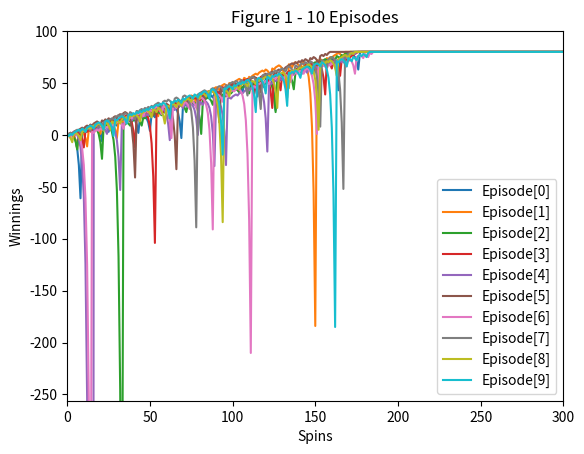

Here is the Python script that generated this plot: (Note: this script raises an exception after producing the figure.)
""""""
from numpy.ma.core import shape

"""Assess a betting strategy.  		  	   		 	   		  		  		    	 		 		   		 		  
  		  	   		 	   		  		  		    	 		 		   		 		  
Copyright 2018, Georgia Institute of Technology (Georgia Tech)  		  	   		 	   		  		  		    	 		 		   		 		  
Atlanta, Georgia 30332  		  	   		 	   		  		  		    	 		 		   		 		  
All Rights Reserved  		  	   		 	   		  		  		    	 		 		   		 		  
  		  	   		 	   		  		  		    	 		 		   		 		  
Template code for CS 4646/7646  		  	   		 	   		  		  		    	 		 		   		 		  
  		  	   		 	   		  		  		    	 		 		   		 		  
Georgia Tech asserts copyright ownership of this template and all derivative  		  	   		 	   		  		  		    	 		 		   		 		  
works, including solutions to the projects assigned in this course. Students  		  	   		 	   		  		  		    	 		 		   		 		  
and other users of this template code are advised not to share it with others  		  	   		 	   		  		  		    	 		 		   		 		  
or to make it available on publicly viewable websites including repositories  		  	   		 	   		  		  		    	 		 		   		 		  
such as github and gitlab.  This copyright statement should not be removed  		  	   		 	   		  		  		    	 		 		   		 		  
or edited.  		  	   		 	   		  		  		    	 		 		   		 		  
  		  	   		 	   		  		  		    	 		 		   		 		  
We do grant permission to share solutions privately with non-students such  		  	   		 	   		  		  		    	 		 		   		 		  
as potential employers. However, sharing with other current or future  		  	   		 	   		  		  		    	 		 		   		 		  
students of CS 7646 is prohibited and subject to being investigated as a  		  	   		 	   		  		  		    	 		 		   		 		  
GT honor code violation.  		  	   		 	   		  		  		    	 		 		   		 		  
  		  	   		 	   		  		  		    	 		 		   		 		  
-----do not edit anything above this line---  		  	   		 	   		  		  		    	 		 		   		 		  
  		  	   		 	   		  		  		    	 		 		   		 		  
Student Name: Aditya Kommi (replace with your name)  		  	   		 	   		  		  		    	 		 		   		 		  
GT User ID: akommi3 (replace with your User ID)  		  	   		 	   		  		  		    	 		 		   		 		  
GT ID: 903135337 (replace with your GT ID)  		  	   		 	   		  		  		    	 		 		   		 		  
"""  		  	   		 	   		  		  		    	 		 		   		 		  
  		  	   		 	   		  		  		    	 		 		   		 		  
import numpy as np
import matplotlib.pyplot as plt
import sys
  		  	   		 	   		  		  		    	 		 		   		 		  
  		  	   		 	   		  		  		    	 		 		   		 		  
def author():  		  	   		 	   		  		  		    	 		 		   		 		  
    """  		  	   		 	   		  		  		    	 		 		   		 		  
    :return: The GT username of the student  		  	   		 	   		  		  		    	 		 		   		 		  
    :rtype: str  		  	   		 	   		  		  		    	 		 		   		 		  
    """  		  	   		 	   		  		  		    	 		 		   		 		  
    return "akommi3"  # replace tb34 with your Georgia Tech username.


def study_group():
    """
    :return: A comma separated string of GT_Name of each member of your study group
    :rtype: str
    # Example:"gburdell3, jdoe77, tbalch7" or "gburdell3" if a single individual working alone
    """
    return "akommi3"

def gtid():  		  	   		 	   		  		  		    	 		 		   		 		  
    """  		  	   		 	   		  		  		    	 		 		   		 		  
    :return: The GT ID of the student  		  	   		 	   		  		  		    	 		 		   		 		  
    :rtype: int  		  	   		 	   		  		  		    	 		 		   		 		  
    """  		  	   		 	   		  		  		    	 		 		   		 		  
    return 903135337  # replace with your GT ID number
  		  	   		 	   		  		  		    	 		 		   		 		  
  		  	   		 	   		  		  		    	 		 		   		 		  
def get_spin_result(win_prob):  		  	   		 	   		  		  		    	 		 		   		 		  
    """  		  	   		 	   		  		  		    	 		 		   		 		  
    Given a win probability between 0 and 1, the function returns whether the probability will result in a win.  		  	   		 	   		  		  		    	 		 		   		 		  
  		  	   		 	   		  		  		    	 		 		   		 		  
    :param win_prob: The probability of winning  		  	   		 	   		  		  		    	 		 		   		 		  
    :type win_prob: float  		  	   		 	   		  		  		    	 		 		   		 		  
    :return: The result of the spin.  		  	   		 	   		  		  		    	 		 		   		 		  
    :rtype: bool  		  	   		 	   		  		  		    	 		 		   		 		  
    """  		  	   		 	   		  		  		    	 		 		   		 		  
    result = False  		  	   		 	   		  		  		    	 		 		   		 		  
    if np.random.random() <= win_prob:  		  	   		 	   		  		  		    	 		 		   		 		  
        result = True  		  	   		 	   		  		  		    	 		 		   		 		  
    return result  		  	   		 	   		  		  		    	 		 		   		 		  
  		  	   		 	   		  		  		    	 		 		   		 		  
  		  	   		 	   		  		  		    	 		 		   		 		  
def test_code(verbose=False):
    """  		  	   		 	   		  		  		    	 		 		   		 		  
    Method to test your code  		  	   		 	   		  		  		    	 		 		   		 		  
    """  		  	   		 	   		  		  		    	 		 		   		 		  
    win_prob = 9.0/19  # set appropriately to the probability of a win
    np.random.seed(gtid())  # do this only once

    if verbose:
        print("win_prob:", win_prob, file=open('p1_test.txt', 'w'))
        print("get_spin_result(win_prob):", get_spin_result(win_prob), file=open('p1_test.txt', 'a'))  # test the roulette spin

    # add your code here to implement the experiments
    exp1(verbose)
    exp2(verbose)
  		  	   		 	   		  		  		    	 		 		   		 		  

def sim():
    """
    Method to run sim based on provided pseudocode
    """
    spin_count = 0
    episode_results = np.full(1001,80)
    win_prob = 9.0/19  # set appropriately to the probability of a win
    winnings = 0
    won_count = 0.0
    while winnings < 80 and spin_count < 1001:
        won = False
        bet_amount = 1
        while not won:
            # wager bet_amount on black
            episode_results[spin_count] = winnings
            spin_count += 1
            won = get_spin_result(win_prob) # won = result of roulette wheel spin
            if won:
                winnings = winnings + bet_amount
                won_count = 1.0
            else:
                winnings = winnings - bet_amount
                bet_amount = bet_amount * 2
                won_count = 0.0

    return episode_results, spin_count, won_count

def sim2(verbose=False):
    """
    Method to run sim based on provided pseudocode
    """
    spin_count = 0
    episode_results = np.full(1001,80)
    win_prob = 9.0/19  # set appropriately to the probability of a win
    winnings = 0
    bankroll = 256
    won_count = 0.0
    while winnings < 80 and spin_count < 1001:
        bet_amount = 1
        won = False
        while not won:
            # wager bet_amount on black
            episode_results[spin_count] = winnings
            spin_count += 1
            won = get_spin_result(win_prob) # won = result of roulette wheel spin
            if won:
                winnings = winnings + bet_amount
                won_count = 1.0
            else:
                winnings = winnings - bet_amount
                bet_amount = bet_amount * 2
                won_count = 0.0

                # bet amount more than remaining funds, Bet remaining
                if bet_amount >= bankroll + winnings:
                    bet_amount = bankroll + winnings
                    print("Bet Remaining:", bet_amount, ":: spin_count:", spin_count, file=open('p1_exp2.txt', 'a'))

                # Lost bankroll, fill forward
                if winnings <= -bankroll:
                    if verbose: print("Lost Bankroll - spin_count:", spin_count, ":: winnings:", winnings, file=open('p1_exp2.txt', 'a'))
                    episode_results[spin_count:] = winnings
                    return episode_results, spin_count, won_count


    return episode_results, spin_count, won_count

def exp1(verbose=False):
    
    ### Fig 1
    # plot winning from 10 episodes
    # horizontal axis from 0 to 300, vertical axis from -256 to +100

    plt.axis([0, 300, -256, 100])
    plt.title("Figure 1 - 10 Episodes")
    plt.xlabel("Spins")
    plt.ylabel("Winnings")

    if verbose:
        print("Experiment 1:", file=open('p1_exp1.txt', 'w'))
        print("Figure 1:", file=open('p1_exp1.txt', 'a'))
    won_count = 0.0
    for index in range(10):
        episode, spin_count, won = sim()
        won_count = won_count + won
        if verbose:
            # check when sim ended
            print("episode:", index+1, ":: spin_count:", spin_count,":: won_count:", won_count, file=open('p1_exp1.txt', 'a'))
        plt.plot(episode, label="Episode[{0}]".format(index))

    plt.legend()
    plt.savefig("./images/fig1.png")
    plt.clf()

    ### Fig 2
    # plot the (mean, mean + std, mean - std) of winnings from 1000 episodes
    # horizontal axis from 0 to 300, vertical axis from -256 to +100

    if verbose:
        print("\nFigure 2 & 3:", file=open('p1_exp1.txt', 'a'))
    results = np.zeros(shape=(1000, 1001))
    spin_count = np.zeros(shape=1000)
    won_count = 0.0
    for index in range(1000):
        results[index], spin_count[index], won = sim()
        won_count = won_count + won
        if verbose:
            # check when sim ended
            print("episode:", index+1, ":: spin_count:", spin_count[index],":: won_count:", won_count, file=open('p1_exp1.txt', 'a'))

    means = np.mean(results, axis=0)
    std = np.std(results, axis=0)
    if verbose:
        # check when sim ende
        print("spin_count mean:", np.mean(spin_count), file=open('p1_exp1.txt', 'a'))
        print("spin_count median:", np.median(spin_count), file=open('p1_exp1.txt', 'a'))
        print("spin_count std:", np.std(spin_count), file=open('p1_exp1.txt', 'a'))
        print("Mean after 1000 spins:", means[999],file=open('p1_exp1.txt', 'a'))
        print("StDev after 1000 spins:", std[999],file=open('p1_exp1.txt', 'a'))

    plt.axis([0, 300, -256, 100])
    plt.title("Figure 2 - Means (+-stdev)")
    plt.xlabel("Spins")
    plt.ylabel("Winnings")

    plt.plot(means, label="mean")
    plt.plot(means + std, label="mean+stdev")
    plt.plot(means - std, label="mean-stdev")

    plt.legend()
    plt.savefig("./images/fig2.png")
    plt.clf()

    ### Fig 3
    # plot the medians of winnings from 1000 episodes
    # horizontal axis from 0 to 300, vertical axis from -256 to +100

    medians = np.median(results, axis=0)

    plt.axis([0, 300, -256, 100])
    plt.title("Figure 3 - Medians (+-stdev)")
    plt.xlabel("Spins")
    plt.ylabel("Winnings")

    plt.plot(medians, label="median")
    plt.plot(medians + std, label="median+stdev")
    plt.plot(medians - std, label="median-stdev")

    plt.legend()
    plt.savefig("./images/fig3.png")
    plt.clf()


def exp2(verbose=False):

    if verbose:
        print("Experiment 2:", file=open('p1_exp2.txt', 'w'))
        print("Figure 4 & 5:", file=open('p1_exp2.txt', 'a'))

    ### Fig 4
    # plot the (mean, mean + std, mean - std) of winnings from 1000 episodes
    # horizontal axis from 0 to 300, vertical axis from -256 to +100

    results = np.zeros(shape=(1000, 1001))
    spin_count = np.zeros(shape=1000)
    won_count = 0.0
    for index in range(1000):
        #results[index], spin_count[index] = sim2(verbose)
        results[index], spin_count[index], won = sim2(verbose)
        won_count = won_count + won
        if verbose:
            # check when sim ended
            #print("episode:", index+1, ":: spin_count:", spin_count[index], file=open('p1_exp2.txt.txt', 'a'))
            print("episode:", index+1, ":: spin_count:", spin_count[index], ":: won_count:", won_count, file=open('p1_exp2.txt', 'a'))
        
    means = np.mean(results, axis=0)
    std = np.std(results, axis=0)
    if verbose:
        # check when sim ende
        print("spin_count mean:", np.mean(spin_count), file=open('p1_exp2.txt', 'a'))
        print("spin_count median:", np.median(spin_count), file=open('p1_exp2.txt', 'a'))
        print("spin_count std:", np.std(spin_count), file=open('p1_exp2.txt', 'a'))
        print("Mean after 1000 spins:", means[999],file=open('p1_exp2.txt', 'a'))
        print("StDev after 1000 spins:", std[999],file=open('p1_exp2.txt', 'a'))

    plt.axis([0, 300, -256, 100])
    plt.title("Figure 4 - Means (+-stdev)")
    plt.xlabel("Spins")
    plt.ylabel("Winnings")

    plt.plot(means, label="mean")
    plt.plot(means + std, label="mean+stdev")
    plt.plot(means - std, label="mean-stdev")


    plt.legend()
    plt.savefig("./images/fig4.png")
    plt.clf()


    ### Fig 5
    # plot the medians of winnings from 1000 episodes
    # horizontal axis from 0 to 300, vertical axis from -256 to +100

    medians = np.median(results, axis=0)

    plt.axis([0, 300, -256, 100])
    plt.title("Figure 5 - Medians (+-stdev)")
    plt.xlabel("Spins")
    plt.ylabel("Winnings")

    plt.plot(medians, label="median")
    plt.plot(medians + std, label="median+stdev")
    plt.plot(medians - std, label="median-stdev")

    plt.legend()
    plt.savefig("./images/fig5.png")
    plt.clf()



if __name__ == "__main__":
    # If last command line argument is "-debug", then set verbose = True to enable local printing
    # Gradescope will never invoke this code with the "-debug" argument.
    if sys.argv[len(sys.argv) - 1] == "-debug":
        test_code(verbose=True)
    else:
        test_code()
